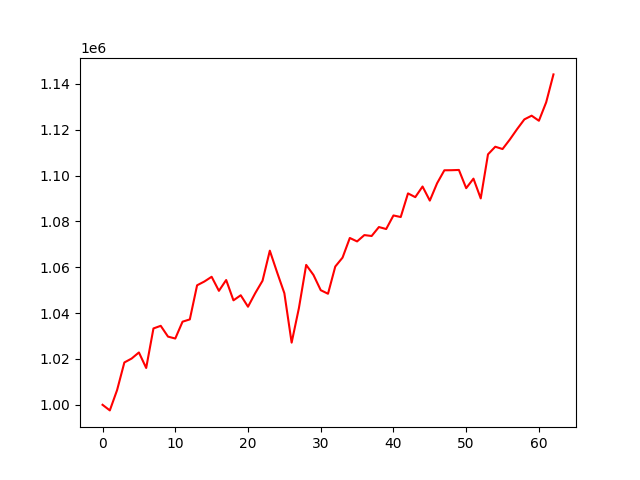

The file beside this chart, header and first rows:
account_value, date, daily_return
1000000, 2021-04-06, 
997559, 2021-04-07, -0.002441
1006423, 2021-04-08, 0.008885
1018472, 2021-04-09, 0.01197
1020183, 2021-04-12, 0.00168
1022839, 2021-04-13, 0.002604
1016066, 2021-04-14, -0.006622
1033310, 2021-04-15, 0.01697
1034455, 2021-04-16, 0.001108
1029746, 2021-04-19, -0.004552
1028912, 2021-04-20, -0.0008102
1036259, 2021-04-21, 0.007141
1037258, 2021-04-22, 0.0009639
1052135, 2021-04-23, 0.01434
1053784, 2021-04-26, 0.001567
1055850, 2021-04-27, 0.001961
1049715, 2021-04-28, -0.00581
1054437, 2021-04-29, 0.004499
1045569, 2021-04-30, -0.00841
1047788, 2021-05-03, 0.002122
1042787, 2021-05-04, -0.004773
1048732, 2021-05-05, 0.005702
1054129, 2021-05-06, 0.005145
1067234, 2021-05-07, 0.01243
1057787, 2021-05-10, -0.008852
1048673, 2021-05-11, -0.008617
1027115, 2021-05-12, -0.02056
1042187, 2021-05-13, 0.01467
1061028, 2021-05-14, 0.01808
1056655, 2021-05-17, -0.004122
1050004, 2021-05-18, -0.006294
1048443, 2021-05-19, -0.001487
1060320, 2021-05-20, 0.01133
1064204, 2021-05-21, 0.003664
1072775, 2021-05-24, 0.008054
1071273, 2021-05-25, -0.001401
1074041, 2021-05-26, 0.002584
1073638, 2021-05-27, -0.0003752
1077547, 2021-05-28, 0.003641
1076679, 2021-06-01, -0.0008053
1082601, 2021-06-02, 0.0055
1081914, 2021-06-03, -0.0006339
1092227, 2021-06-04, 0.009532
1090588, 2021-06-07, -0.001501
1095228, 2021-06-08, 0.004254
1089078, 2021-06-09, -0.005615
1096645, 2021-06-10, 0.006948
1102300, 2021-06-11, 0.005157
1102341, 2021-06-14, 3.671314496589417e-05
1102450, 2021-06-15, 9.911651721394854e-05
1094505, 2021-06-16, -0.007207
1098660, 2021-06-17, 0.003797
1090035, 2021-06-18, -0.007851
1109264, 2021-06-21, 0.01764
1112584, 2021-06-22, 0.002993
1111574, 2021-06-23, -0.0009074
1115720, 2021-06-24, 0.003729
1120257, 2021-06-25, 0.004067
1124510, 2021-06-28, 0.003796
1126126, 2021-06-29, 0.001437
... 3 more rows
